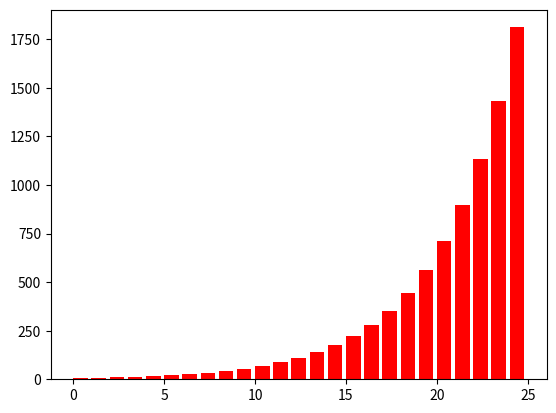

This chart was generated by the following Python code:
import math
import matplotlib.pyplot as plt

def f(x):
    return 6.594*math.e**(0.234*x)

x = 0
X = 25
dx = 1

x_list = [x]
y_list = [f(x)]
sum = x

while x < X:
    x_list.append(x)
    y_list.append(f(x))
    sum += y_list[-1] * dx
    x += dx
    
for index in range(len(x_list)):
    plt.bar(x_list[index], y_list[index], align="edge", color="red")

plt.show()